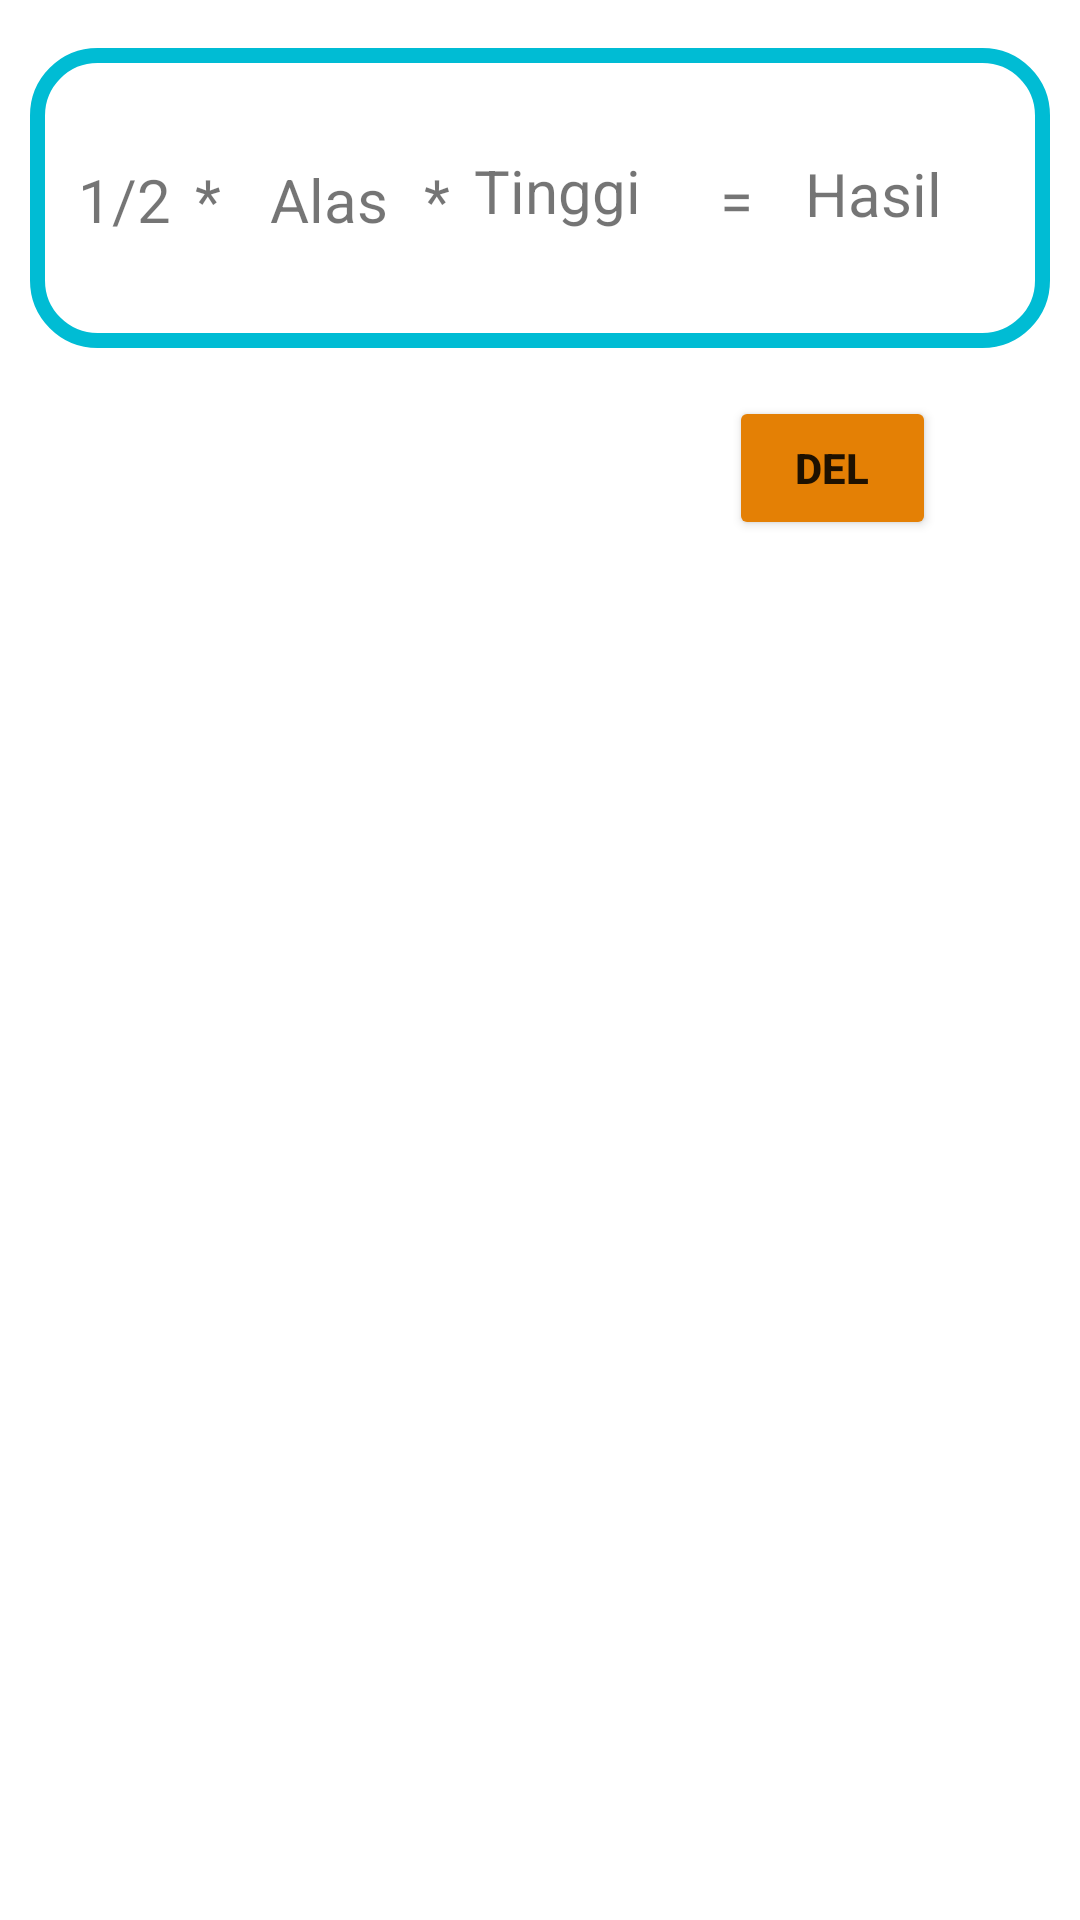

Here is an Android app screen rendered from its layout file. Give the layout XML and the strings, colors and styles it references.
<!-- AndroidManifest.xml: application theme Theme.CobacobaPerhitungan -->
<!-- res/layout/activity_adapter.xml -->
<?xml version="1.0" encoding="utf-8"?>
<androidx.constraintlayout.widget.ConstraintLayout xmlns:android="http://schemas.android.com/apk/res/android"
    xmlns:app="http://schemas.android.com/apk/res-auto"
    xmlns:tools="http://schemas.android.com/tools"
    android:layout_width="match_parent"
    android:layout_height="wrap_content"
    tools:context=".AdapterActivity">

    <androidx.constraintlayout.widget.ConstraintLayout
        android:id="@+id/Tview"
        android:layout_width="340dp"
        android:layout_height="100dp"
        android:layout_marginTop="16dp"
        android:background="@drawable/background"
        app:layout_constraintEnd_toEndOf="parent"
        app:layout_constraintStart_toStartOf="parent"
        app:layout_constraintTop_toTopOf="parent">


        <TextView
            android:id="@+id/textView5"
            android:layout_width="wrap_content"
            android:layout_height="wrap_content"
            android:layout_marginStart="16dp"
            android:text="1/2"
            android:textSize="20dp"
            app:layout_constraintBottom_toBottomOf="parent"
            app:layout_constraintStart_toStartOf="parent"
            app:layout_constraintTop_toTopOf="parent"
            app:layout_constraintVertical_bias="0.506" />

        <TextView
            android:id="@+id/textView6"
            android:layout_width="wrap_content"
            android:layout_height="wrap_content"
            android:layout_marginStart="8dp"
            android:text="*"
            android:textSize="20dp"
            app:layout_constraintBottom_toBottomOf="parent"
            app:layout_constraintStart_toEndOf="@+id/textView5"
            app:layout_constraintTop_toTopOf="parent"
            app:layout_constraintVertical_bias="0.506" />

        <TextView
            android:id="@+id/bilAlas"
            android:layout_width="wrap_content"
            android:layout_height="wrap_content"
            android:layout_marginStart="80dp"
            android:text="Alas"
            android:textSize="20dp"
            app:layout_constraintBottom_toBottomOf="parent"
            app:layout_constraintStart_toStartOf="parent"
            app:layout_constraintTop_toTopOf="parent"
            app:layout_constraintVertical_bias="0.506" />


        <TextView
            android:id="@+id/textView8"
            android:layout_width="wrap_content"
            android:layout_height="wrap_content"
            android:layout_marginStart="12dp"
            android:text="*"
            android:textSize="20dp"
            app:layout_constraintBottom_toBottomOf="parent"
            app:layout_constraintStart_toEndOf="@+id/bilAlas"
            app:layout_constraintTop_toTopOf="parent"
            app:layout_constraintVertical_bias="0.506" />

        <TextView
            android:id="@+id/biltinggi"
            android:layout_width="66dp"
            android:layout_height="30dp"
            android:layout_marginStart="8dp"
            android:text="Tinggi"
            android:textSize="20dp"
            app:layout_constraintBottom_toBottomOf="parent"
            app:layout_constraintStart_toEndOf="@+id/textView8"
            app:layout_constraintTop_toTopOf="parent"
            app:layout_constraintVertical_bias="0.485" />

        <TextView
            android:id="@+id/textView9"
            android:layout_width="wrap_content"
            android:layout_height="wrap_content"
            android:layout_marginStart="16dp"
            android:text="="
            android:textSize="20dp"
            app:layout_constraintBottom_toBottomOf="parent"
            app:layout_constraintStart_toEndOf="@+id/biltinggi"
            app:layout_constraintTop_toTopOf="parent"
            app:layout_constraintVertical_bias="0.506" />

        <TextView
            android:id="@+id/Thasil"
            android:layout_width="wrap_content"
            android:layout_height="wrap_content"
            android:layout_marginEnd="36dp"
            android:text="Hasil"
            android:textSize="20dp"
            app:layout_constraintBottom_toBottomOf="parent"
            app:layout_constraintEnd_toEndOf="parent"
            app:layout_constraintTop_toTopOf="parent"
            app:layout_constraintVertical_bias="0.479" />
    </androidx.constraintlayout.widget.ConstraintLayout>

    <Button
        android:id="@+id/bthps"
        android:layout_width="69dp"
        android:layout_height="48dp"
        android:layout_marginTop="16dp"
        android:layout_marginEnd="48dp"
        android:backgroundTint="#E48005"
        android:text="DEl"
        android:textStyle="bold"
        app:layout_constraintBottom_toBottomOf="parent"
        app:layout_constraintEnd_toEndOf="parent"
        app:layout_constraintTop_toBottomOf="@+id/Tview"
        app:layout_constraintVertical_bias="0.0" />
</androidx.constraintlayout.widget.ConstraintLayout>
<!-- resources referenced by this layout -->
<resources>
  <!-- drawable background (drawable) -->
  <?xml version="1.0" encoding="utf-8"?>
  <shape xmlns:android="http://schemas.android.com/apk/res/android">
      <stroke android:color="#00BCD4"
          android:width="5dp"/>
      <corners android:radius="20dp"/>
  
  </shape>
  <style name="Theme.CobacobaPerhitungan" parent="Theme.MaterialComponents.DayNight.DarkActionBar">
          
          <item name="colorPrimary">@color/purple_500</item>
          <item name="colorPrimaryVariant">@color/purple_700</item>
          <item name="colorOnPrimary">@color/white</item>
          
          <item name="colorSecondary">@color/teal_200</item>
          <item name="colorSecondaryVariant">@color/teal_700</item>
          <item name="colorOnSecondary">@color/black</item>
          
          <item name="android:statusBarColor" tools:targetApi="l">?attr/colorPrimaryVariant</item>
          
      </style>
  <!-- not gathered from this repository: default colours our renderer supplied (Android Studio template values) -->
  <color name="purple_500">#FF6200EE</color>
  <color name="purple_700">#FF3700B3</color>
  <color name="teal_200">#FF03DAC5</color>
  <color name="teal_700">#FF018786</color>
  <color name="black">#FF000000</color>
  <color name="white">#FFFFFFFF</color>
</resources>
